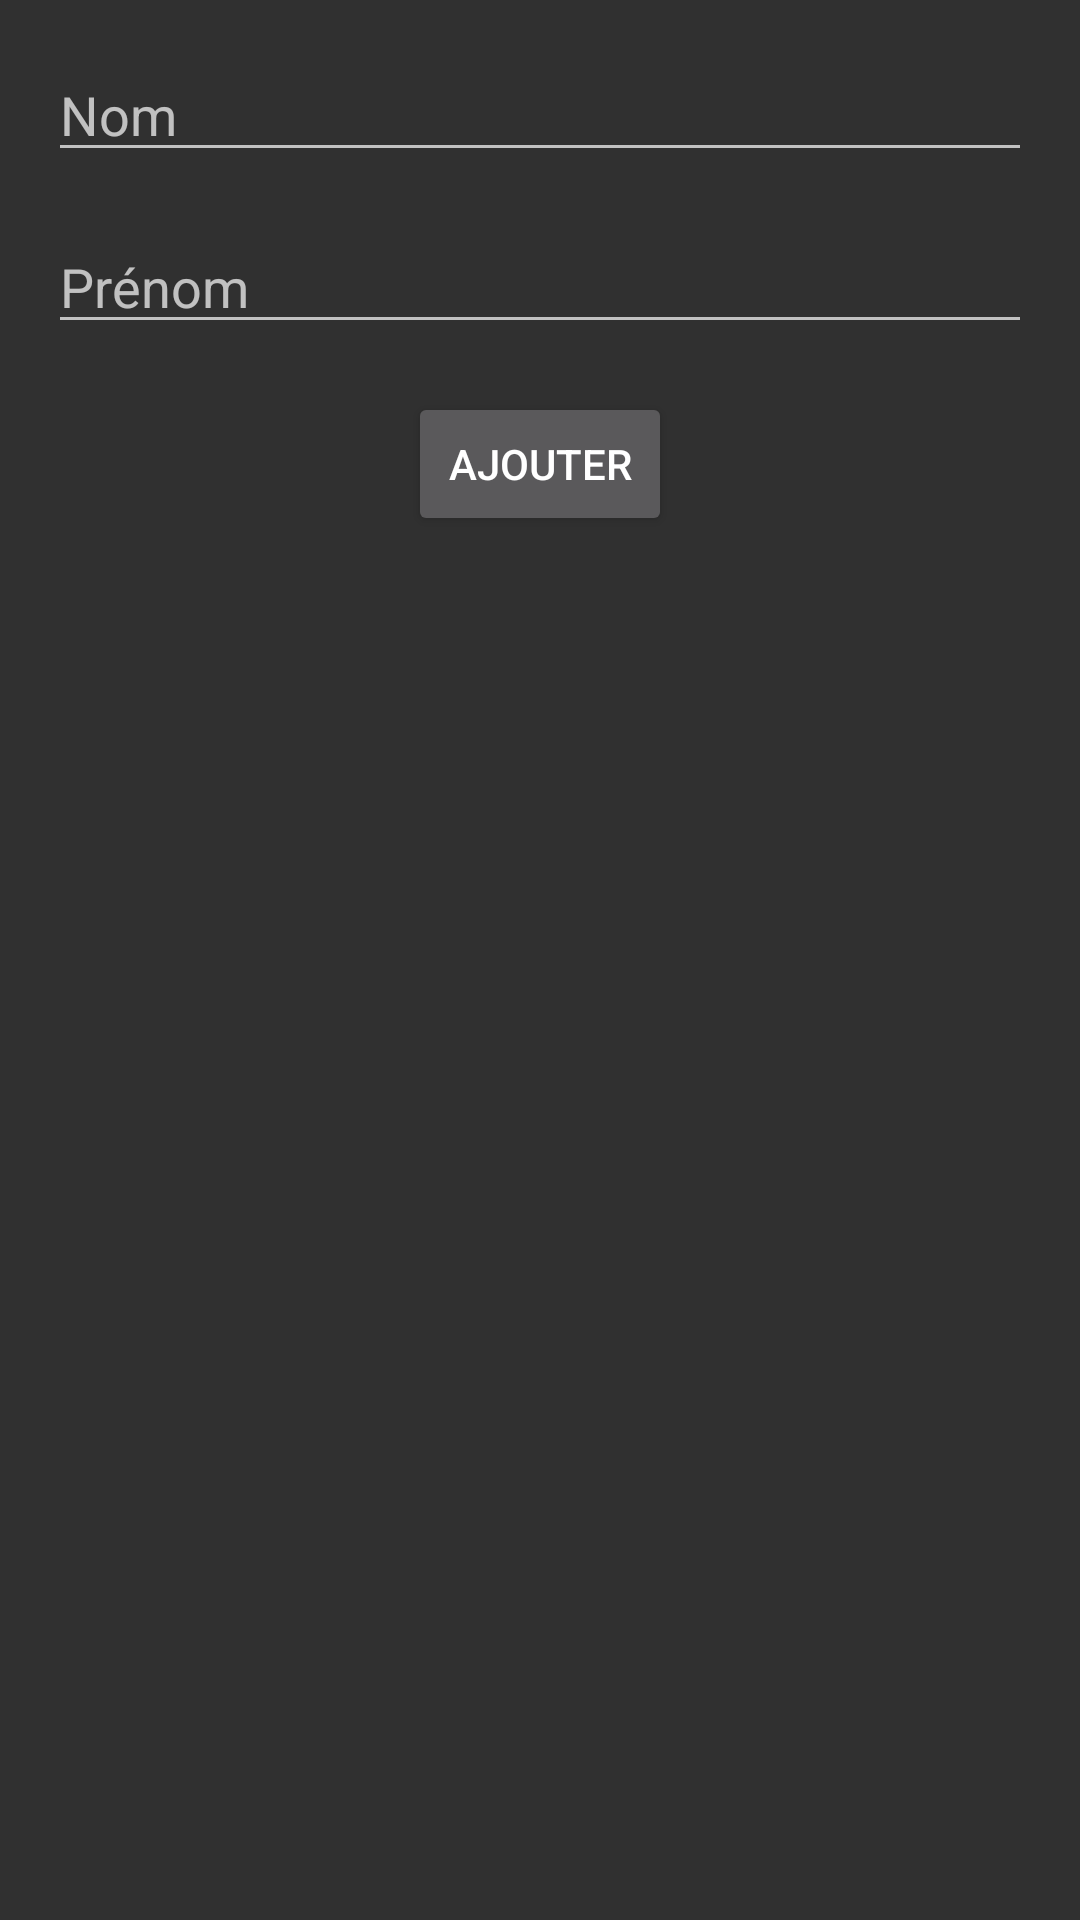

The Android layout XML behind this screen, and the referenced resources:
<!-- AndroidManifest.xml: application theme Theme.AppCompat.NoActionBar -->
<!-- res/layout/brouillon.xml -->
<?xml version="1.0" encoding="utf-8"?>
<androidx.constraintlayout.widget.ConstraintLayout
    xmlns:android="http://schemas.android.com/apk/res/android"
    xmlns:app="http://schemas.android.com/apk/res-auto"
    android:layout_width="match_parent"
    android:layout_height="match_parent">

    
    <EditText
        android:id="@+id/etNom"
        android:layout_width="0dp"
        android:layout_height="wrap_content"
        android:hint="Nom"
        app:layout_constraintTop_toTopOf="parent"
        app:layout_constraintStart_toStartOf="parent"
        app:layout_constraintEnd_toEndOf="parent"
        android:layout_margin="16dp"/>

    
    <EditText
        android:id="@+id/etPrenom"
        android:layout_width="0dp"
        android:layout_height="wrap_content"
        android:hint="Prénom"
        app:layout_constraintTop_toBottomOf="@id/etNom"
        app:layout_constraintStart_toStartOf="parent"
        app:layout_constraintEnd_toEndOf="parent"
        android:layout_margin="16dp"/>

    
    <Button
        android:id="@+id/btnAjouter"
        android:layout_width="wrap_content"
        android:layout_height="wrap_content"
        android:text="Ajouter"
        app:layout_constraintTop_toBottomOf="@id/etPrenom"
        app:layout_constraintStart_toStartOf="parent"
        app:layout_constraintEnd_toEndOf="parent"
        android:layout_marginTop="16dp"/>

    
    <androidx.recyclerview.widget.RecyclerView
        android:id="@+id/recyclerView"
        android:layout_width="0dp"
        android:layout_height="0dp"
        app:layout_constraintTop_toBottomOf="@id/btnAjouter"
        app:layout_constraintBottom_toBottomOf="parent"
        app:layout_constraintStart_toStartOf="parent"
        app:layout_constraintEnd_toEndOf="parent"
        android:layout_margin="16dp"/>

</androidx.constraintlayout.widget.ConstraintLayout>
<!-- resources referenced by this layout -->
<resources>

</resources>
